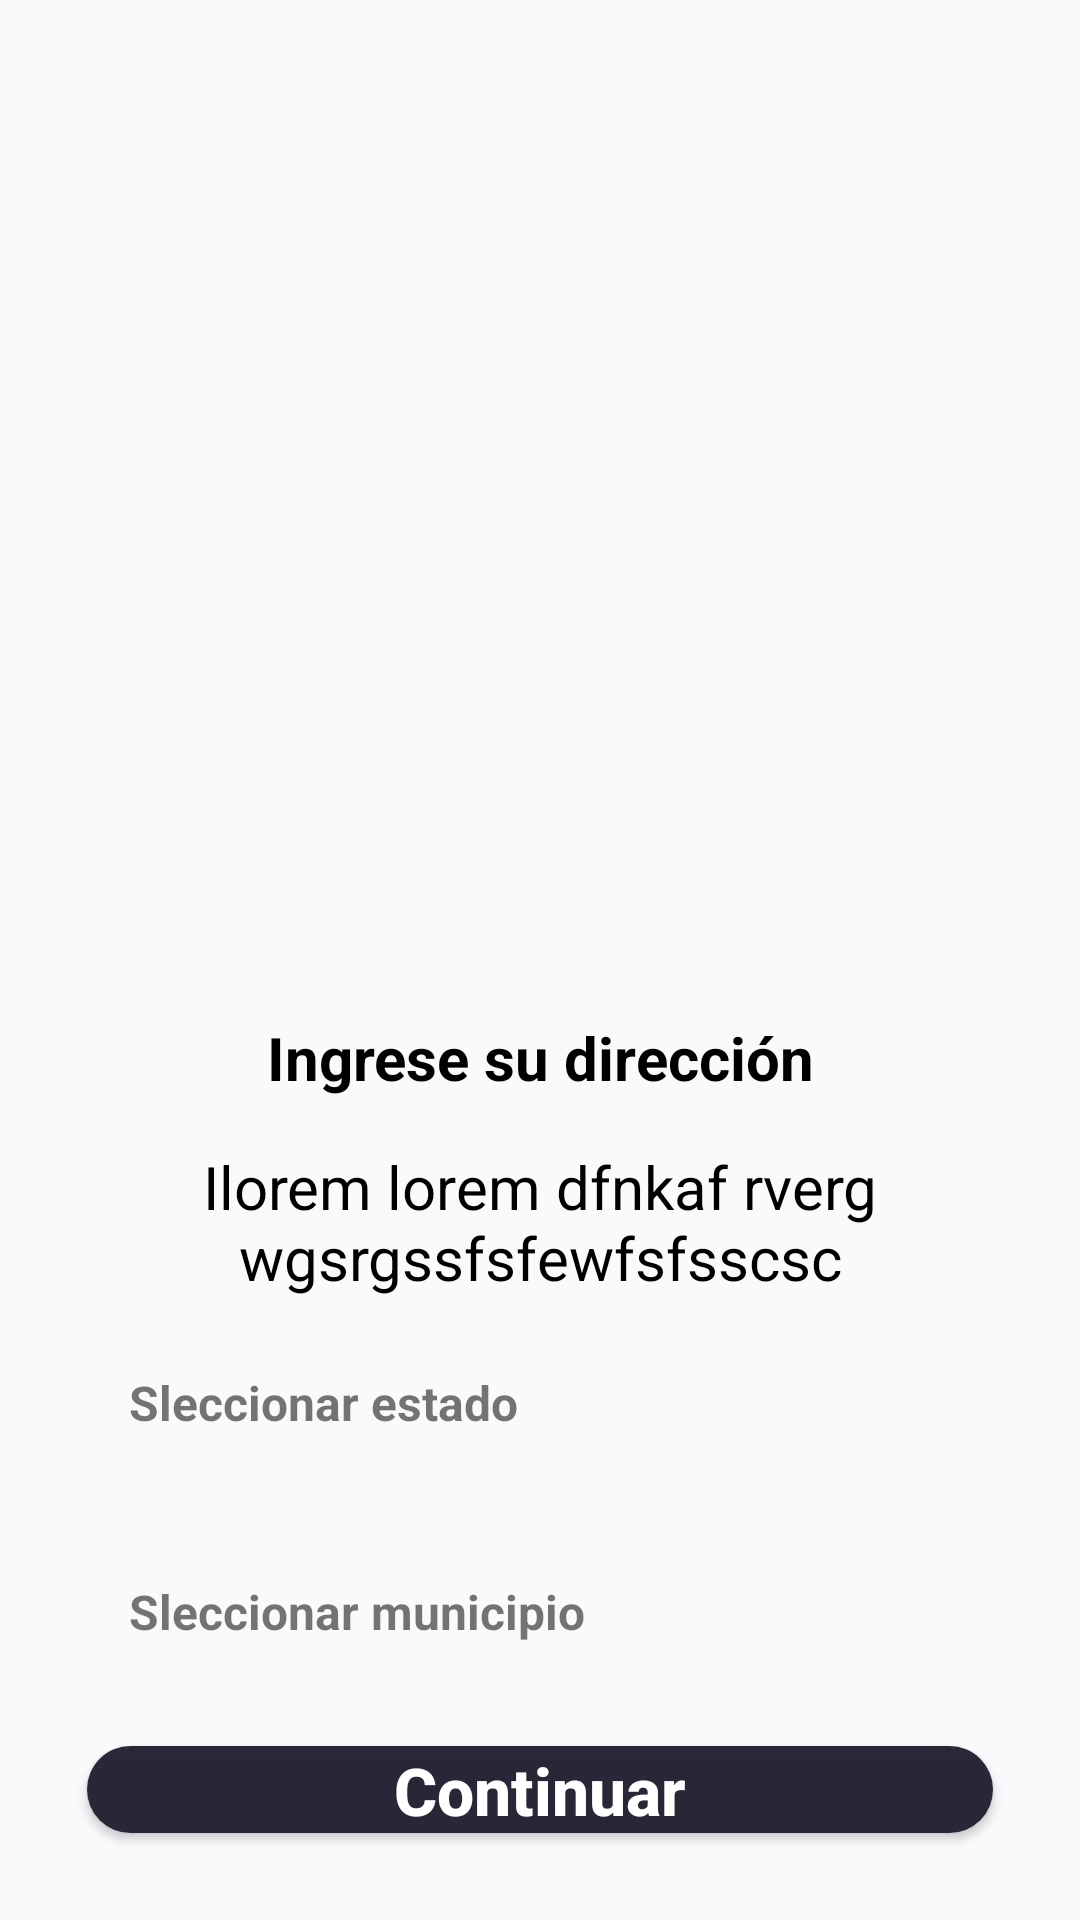

Layout XML and referenced resources for this Android screen:
<!-- AndroidManifest.xml: application theme Theme.PolarisGuard -->
<!-- res/layout/registro_padre_direccion.xml -->
<?xml version="1.0" encoding="utf-8"?>
<androidx.constraintlayout.widget.ConstraintLayout
    xmlns:android="http://schemas.android.com/apk/res/android"
    xmlns:app="http://schemas.android.com/apk/res-auto"
    xmlns:tools="http://schemas.android.com/tools"
    android:layout_width="match_parent"
    android:layout_height="match_parent"
    android:padding="16dp"
    android:background="#F8FAFB">

    <LinearLayout
        android:layout_width="match_parent"
        android:layout_height="match_parent"
        android:orientation="vertical"
        android:padding="3dp">

        <LinearLayout
            android:layout_width="match_parent"
            android:layout_height="wrap_content"
            android:gravity="center"
            android:padding="7dp"
            android:orientation="vertical">


        </LinearLayout>

        <LinearLayout
            android:layout_width="match_parent"
            android:layout_height="wrap_content">

            <ImageView
                android:id="@+id/img_imagen"
                android:paddingTop="5dp"
                android:layout_width="match_parent"
                android:layout_height="270dp"
                android:padding="3dp"
                android:contentDescription="imagen1"
                android:scaleType="fitCenter"
                android:src="@drawable/img_ruta"
                app:layout_constraintEnd_toEndOf="parent"
                app:layout_constraintStart_toStartOf="parent" />
        </LinearLayout>

        <LinearLayout
            android:layout_width="match_parent"
            android:layout_height="wrap_content"
            android:layout_marginTop="20dp"
            android:layout_weight="1"
            android:orientation="vertical">

            <TextView
                android:id="@+id/txtv_mensajeBienvenida"
                android:layout_width="match_parent"
                android:layout_height="wrap_content"
                android:layout_margin="16dp"
                android:text="Ingrese su dirección"
                android:layout_gravity="center"
                android:textAlignment="center"
                android:textColor="@color/black"
                android:textSize="20dp"
                android:textStyle="bold" />

            <TextView
                android:id="@+id/txtv_mensaj"
                android:layout_width="match_parent"
                android:layout_height="wrap_content"
                android:text="Ilorem lorem dfnkaf rverg wgsrgssfsfewfsfsscsc"
                android:layout_gravity="center"
                android:textAlignment="center"
                android:textColor="@color/black"
                android:textSize="20dp"/>

            <TextView
                android:id="@+id/txtv_selecEstado"
                android:layout_width="match_parent"
                android:layout_height="wrap_content"
                android:text="Sleccionar estado"
                android:textStyle="bold"
                android:padding="12dp"
                android:layout_margin="12dp"
                android:textSize="16sp"/>

            <TextView
                android:id="@+id/txtv_seleMunicipio"
                android:layout_width="match_parent"
                android:layout_height="wrap_content"
                android:text="Sleccionar municipio"
                android:textStyle="bold"
                android:padding="12dp"
                android:layout_margin="12dp"
                android:textSize="16sp"/>

            <androidx.appcompat.widget.AppCompatButton
                android:id="@+id/btn_ContinuarDireccion"
                android:layout_width="match_parent"
                android:layout_height="wrap_content"
                android:text="Continuar"
                android:textSize="22dp"
                android:textColor="@color/white"
                android:textStyle="bold"
                android:layout_margin="10dp"
                android:textAllCaps="false"
                android:background="@drawable/border_redound_botton"
                android:backgroundTint="#242031"/>

        </LinearLayout>
    </LinearLayout>

</androidx.constraintlayout.widget.ConstraintLayout>
<!-- resources referenced by this layout -->
<resources>
  <!-- drawable border_redound_botton (drawable) -->
  <?xml version="1.0" encoding="utf-8"?>
  <shape xmlns:android="http://schemas.android.com/apk/res/android"
      android:shape="rectangle">
      <solid android:color="#F5FFFFFF"/>
      <corners android:radius="15dp"/>
  </shape>
  <style name="Theme.PolarisGuard" parent="Theme.MaterialComponents.DayNight.NoActionBar">
          
          <item name="colorPrimary">@color/purple_500</item>
          <item name="colorPrimaryVariant">@color/purple_700</item>
          <item name="colorOnPrimary">@color/white</item>
          
          <item name="colorSecondary">@color/teal_200</item>
          <item name="colorSecondaryVariant">@color/teal_700</item>
          <item name="colorOnSecondary">@color/black</item>
          
          <item name="android:statusBarColor">#409012</item>
          
      </style>
  <!-- not gathered from this repository: default colours our renderer supplied (Android Studio template values) -->
  <color name="purple_500">#FF6200EE</color>
  <color name="purple_700">#FF3700B3</color>
  <color name="teal_200">#FF03DAC5</color>
  <color name="teal_700">#FF018786</color>
  <color name="black">#FF000000</color>
  <color name="white">#FFFFFFFF</color>
</resources>
